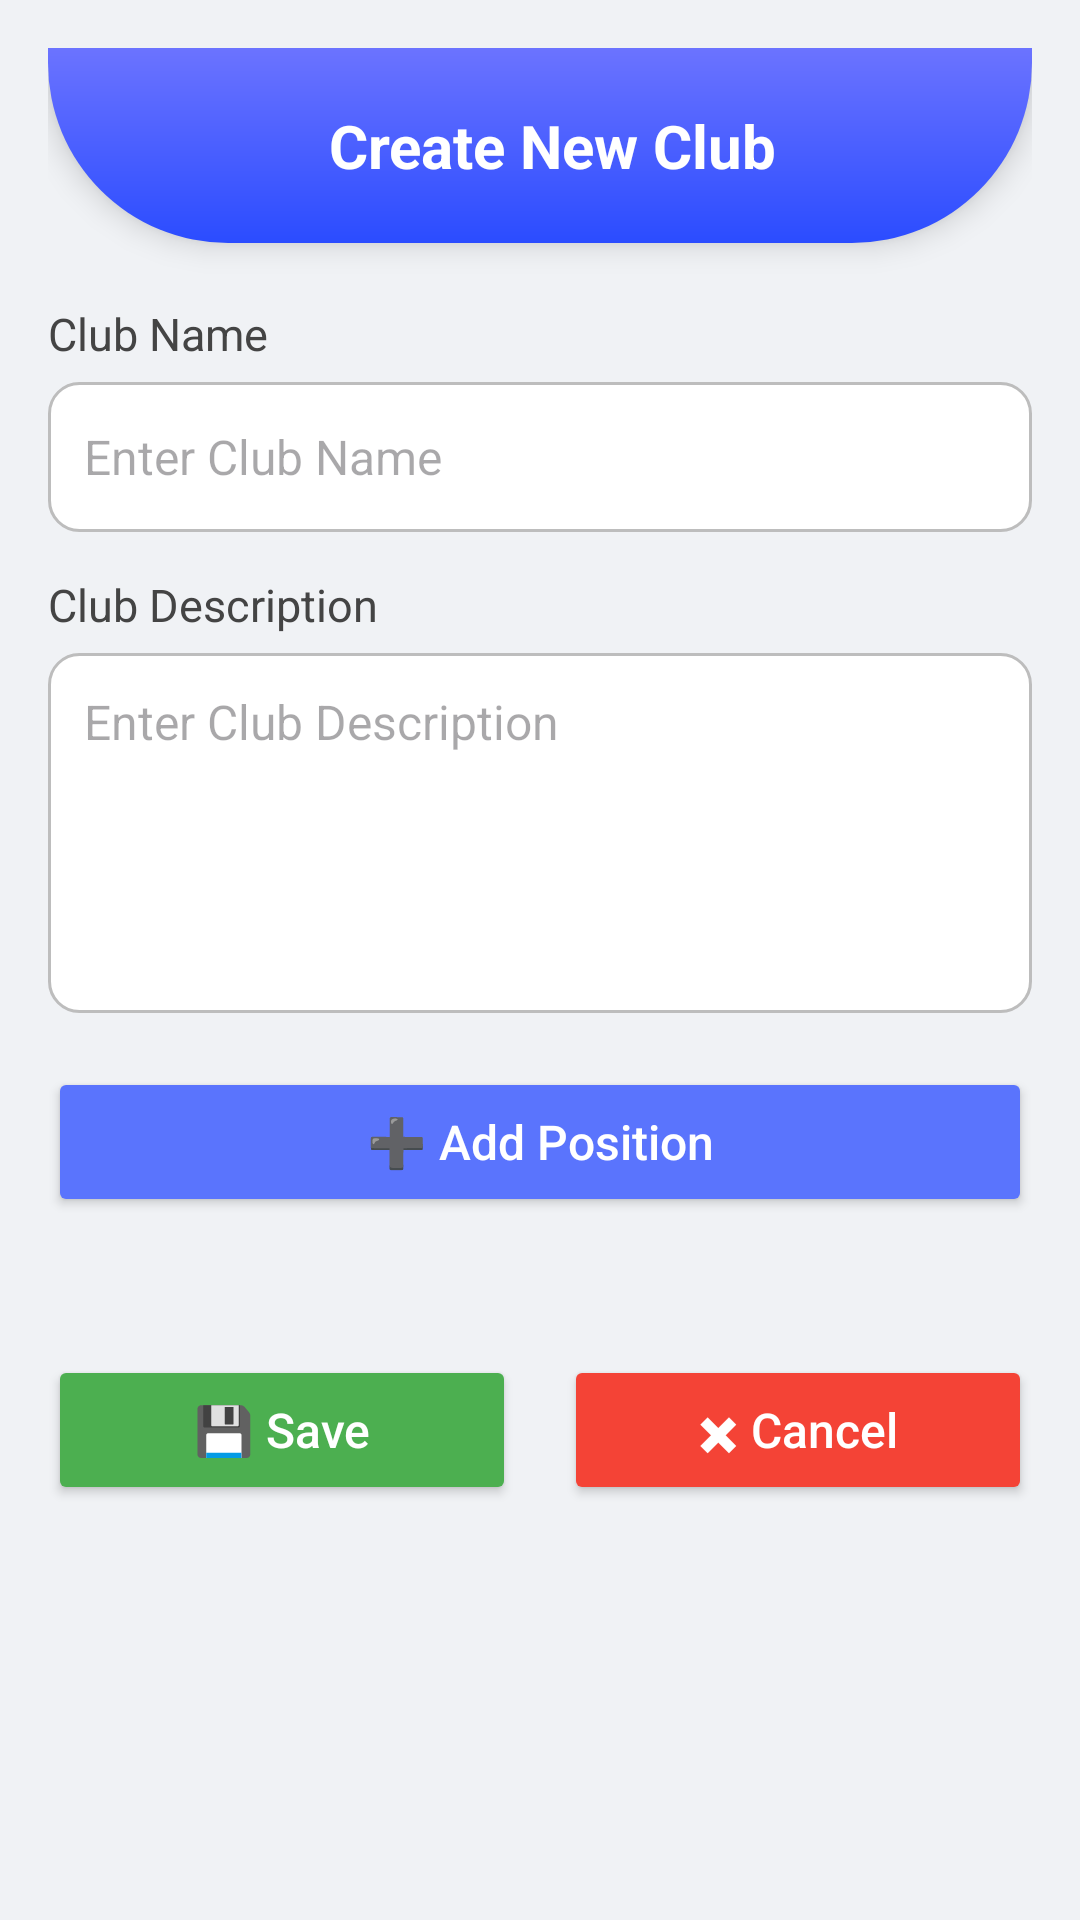

Android layout source for this screen:
<!-- AndroidManifest.xml: application theme Theme.VoterHub -->
<!-- res/layout/activity_create_club.xml -->
<?xml version="1.0" encoding="utf-8"?>
<androidx.core.widget.NestedScrollView
    xmlns:android="http://schemas.android.com/apk/res/android"
    android:id="@+id/mainLayout"
    android:layout_width="match_parent"
    android:layout_height="match_parent"
    android:fillViewport="true"
    android:background="#F0F2F5"
    android:fitsSystemWindows="true"
    android:padding="16dp">

    <LinearLayout
        android:layout_width="match_parent"
        android:layout_height="wrap_content"
        android:orientation="vertical">

        
        <LinearLayout
            android:layout_width="match_parent"
            android:layout_height="65dp"
            android:orientation="horizontal"
            android:background="@drawable/gradient_header"
            android:gravity="center_vertical"
            android:paddingHorizontal="14dp"
            android:elevation="6dp"
            android:layout_marginBottom="20dp">

            <ImageView
                android:id="@+id/btnBack"
                android:layout_width="28dp"
                android:layout_height="28dp"
                android:src="@drawable/arrow"
                android:contentDescription="Back"
                android:layout_marginEnd="8dp" />

            <TextView
                android:id="@+id/tvHeader"
                android:layout_width="0dp"
                android:layout_height="wrap_content"
                android:layout_weight="1"
                android:text="Create New Club"
                android:textColor="#FFFFFF"
                android:textSize="20sp"
                android:textStyle="bold"
                android:gravity="center" />

            <View
                android:layout_width="28dp"
                android:layout_height="28dp"
                android:visibility="invisible" />
        </LinearLayout>

        
        <TextView
            android:layout_width="match_parent"
            android:layout_height="wrap_content"
            android:text="Club Name"
            android:textColor="#444"
            android:textSize="15sp"
            android:layout_marginBottom="6dp" />

        <EditText
            android:id="@+id/etClubName"
            android:layout_width="match_parent"
            android:layout_height="50dp"
            android:hint="Enter Club Name"
            android:background="@drawable/edittext_bg"
            android:padding="12dp"
            android:textColor="#000"
            android:textSize="16sp"/>

        
        <TextView
            android:layout_width="match_parent"
            android:layout_height="wrap_content"
            android:text="Club Description"
            android:textColor="#444"
            android:textSize="15sp"
            android:layout_marginTop="14dp"
            android:layout_marginBottom="6dp" />

        <EditText
            android:id="@+id/etClubDescription"
            android:layout_width="match_parent"
            android:layout_height="120dp"
            android:gravity="top"
            android:hint="Enter Club Description"
            android:background="@drawable/edittext_bg"
            android:padding="12dp"
            android:textColor="#000"
            android:textSize="16sp"/>

        
        <Button
            android:id="@+id/btnAddPosition"
            android:layout_width="match_parent"
            android:layout_height="50dp"
            android:text="➕ Add Position"
            android:textAllCaps="false"
            android:textSize="16sp"
            android:backgroundTint="#5A74FD"
            android:textColor="#FFFFFF"
            android:layout_marginTop="18dp"
            android:elevation="3dp"/>

        
        <LinearLayout
            android:id="@+id/layoutPositions"
            android:layout_width="match_parent"
            android:layout_height="wrap_content"
            android:layout_marginTop="16dp"
            android:orientation="vertical"/>

        
        <LinearLayout
            android:layout_width="match_parent"
            android:layout_height="wrap_content"
            android:gravity="center"
            android:orientation="horizontal"
            android:layout_marginTop="30dp">

            <Button
                android:id="@+id/btnSaveClub"
                android:layout_width="0dp"
                android:layout_height="50dp"
                android:layout_weight="1"
                android:text="💾 Save"
                android:textAllCaps="false"
                android:textSize="16sp"
                android:backgroundTint="#4CAF50"
                android:textColor="#fff"
                android:elevation="3dp"/>

            <Space
                android:layout_width="16dp"
                android:layout_height="wrap_content"/>

            <Button
                android:id="@+id/btnCancel"
                android:layout_width="0dp"
                android:layout_height="50dp"
                android:layout_weight="1"
                android:text="✖ Cancel"
                android:textAllCaps="false"
                android:textSize="16sp"
                android:backgroundTint="#F44336"
                android:textColor="#fff"
                android:elevation="3dp"/>
        </LinearLayout>

        <View
            android:layout_width="match_parent"
            android:layout_height="150dp"/>
    </LinearLayout>

</androidx.core.widget.NestedScrollView>
<!-- resources referenced by this layout -->
<resources>
  <!-- drawable edittext_bg (drawable) -->
  <?xml version="1.0" encoding="utf-8"?>
  <shape xmlns:android="http://schemas.android.com/apk/res/android"
      android:shape="rectangle">
  
      
      <solid android:color="#FFFFFF" />
  
      
      <stroke
          android:width="1dp"
          android:color="#BDBDBD" />
  
      
      <corners android:radius="10dp" />
  
      
      <padding
          android:left="12dp"
          android:top="8dp"
          android:right="12dp"
          android:bottom="8dp" />
  </shape>
  <!-- drawable gradient_header (drawable) -->
  <shape xmlns:android="http://schemas.android.com/apk/res/android">
      <gradient
          android:startColor="#2B4CFF"
          android:endColor="#6B73FF"
          android:angle="90" />
      <corners android:bottomLeftRadius="60dp" android:bottomRightRadius="60dp"/>
  </shape>
  <style name="Theme.VoterHub" parent="Base.Theme.VoterHub" />
  <style name="Base.Theme.VoterHub" parent="Theme.Material3.Light.NoActionBar">
          
          
      </style>
</resources>
